Labelled photos from "fruits-360", an image-classification folder in sjeanat3/Apple_Identification. The possible labels are: apple braeburn, apple crimson snow, apple golden, apple granny smith, apple pink lady, apple red delicious.

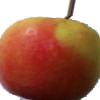
Label: apple pink lady

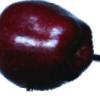
Label: apple red delicious

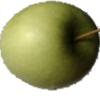
Label: apple granny smith

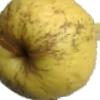
Label: apple golden

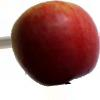
Label: apple crimson snow

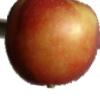
Label: apple braeburn
